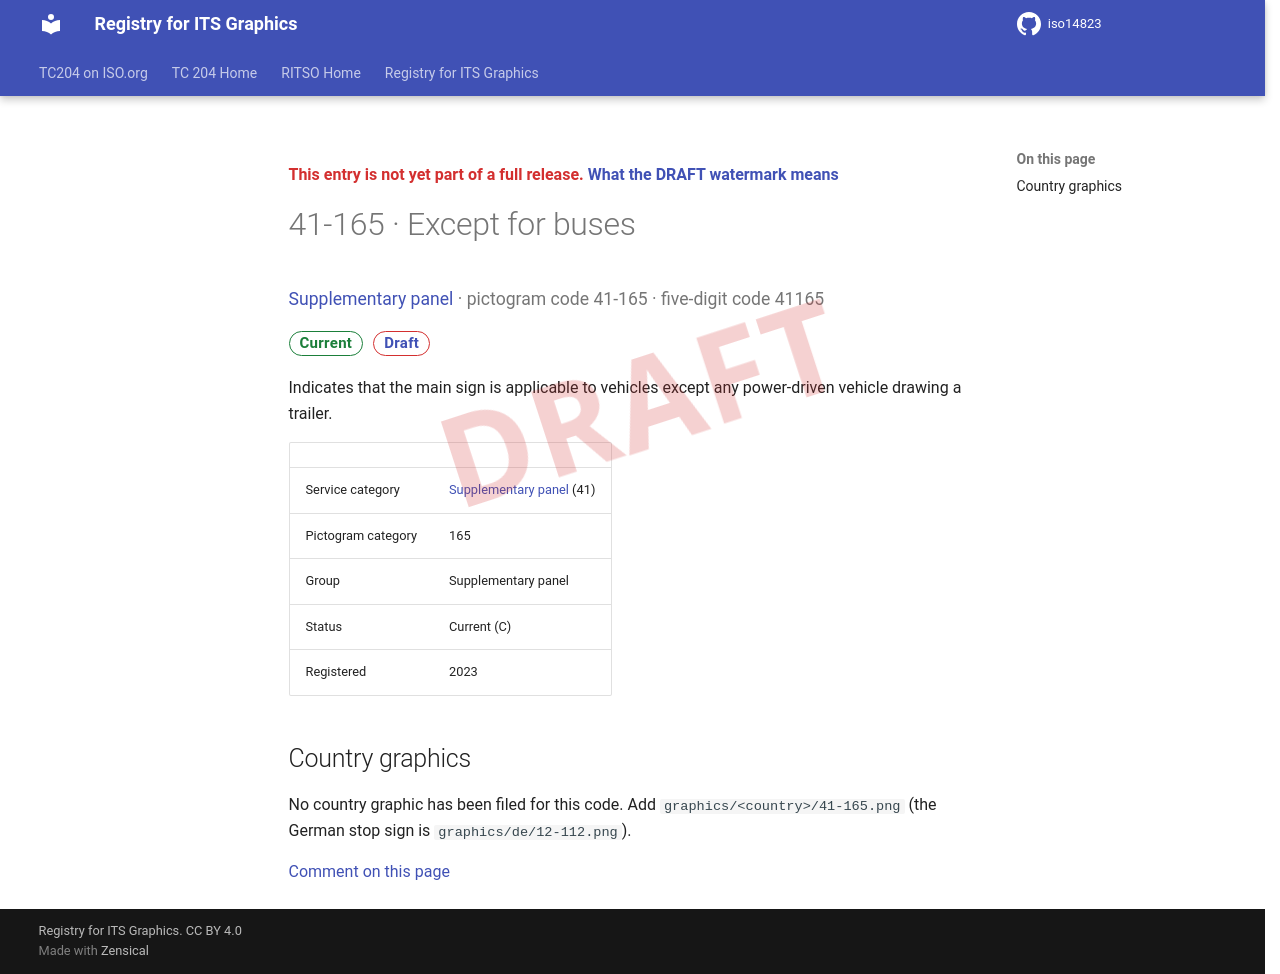

repository: k-vaughn/iso14823 · page: v0.1.0-alpha.1/signs/41-165/index.html · generator: mkdocs

<div class="draft4-watermark" aria-hidden="true"></div>

<p class="draft-note">This entry is not yet part of a full release. <a href="../#draft-watermark">What the DRAFT watermark means</a></p>

# 41-165 · Except for buses

<p class="sign-kicker"><a href="../categories/41/">Supplementary panel</a> · pictogram code 41-165 · five-digit code 41165</p>
<p class="sign-chips"><span class="chip chip-current">Current</span> <a class="chip chip-draft" href="../#draft-watermark">Draft</a></p>
<p>Indicates that the main sign is applicable to vehicles except any power-driven vehicle drawing a trailer.</p>
| | |
| --- | --- |
| Service category | <a href="../categories/41/">Supplementary panel</a> (41) |
| Pictogram category | 165 |
| Group | Supplementary panel |
| Status | Current (C) |
| Registered | 2023 |

## Country graphics

<p>No country graphic has been filed for this code. Add <code>graphics/&lt;country&gt;/41-165.png</code> (the German stop sign is <code>graphics/de/12-112.png</code>).</p>

[Comment on this page](https://github.com/k-vaughn/iso14823/issues/new?template=page-feedback.yml&title=%5BPage+feedback%5D+41-165+%C2%B7+Except+for+buses&page-title=41-165+%C2%B7+Except+for+buses&page-path=signs%2F41-165.md)
